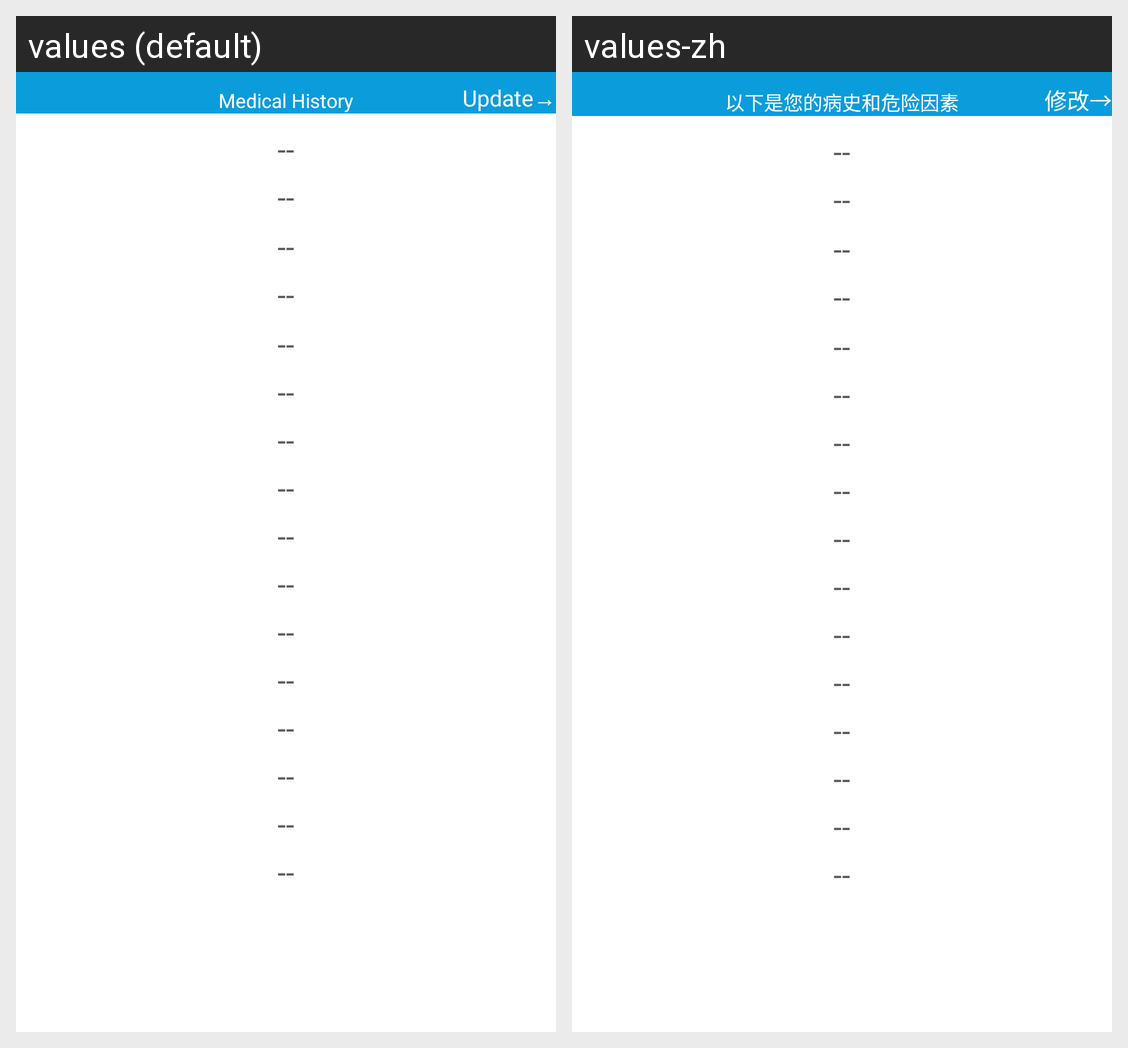

Locale-by-locale string values for the Android screen shown in this grid:
Android screen res/layout/look_bs_dialog.xml rendered under 2 locales, left to right: values (default), values-zh. Device: Nexus 5 (rendered at 1080×1920; each locale shown at half size, 540×960, under a caption strip naming it); theme AppTheme.
Strings drawn on this screen, with the default value and each locale's value (text and hints the layout hard-codes, and strings that could not be matched under every locale, appear in the picture but are not listed):

here_are_your_medical_history_and_risk_factors
  values: Medical History
  values-zh: 以下是您的病史和危险因素

medical_update
  values: Update→
  values-zh: 修改→
